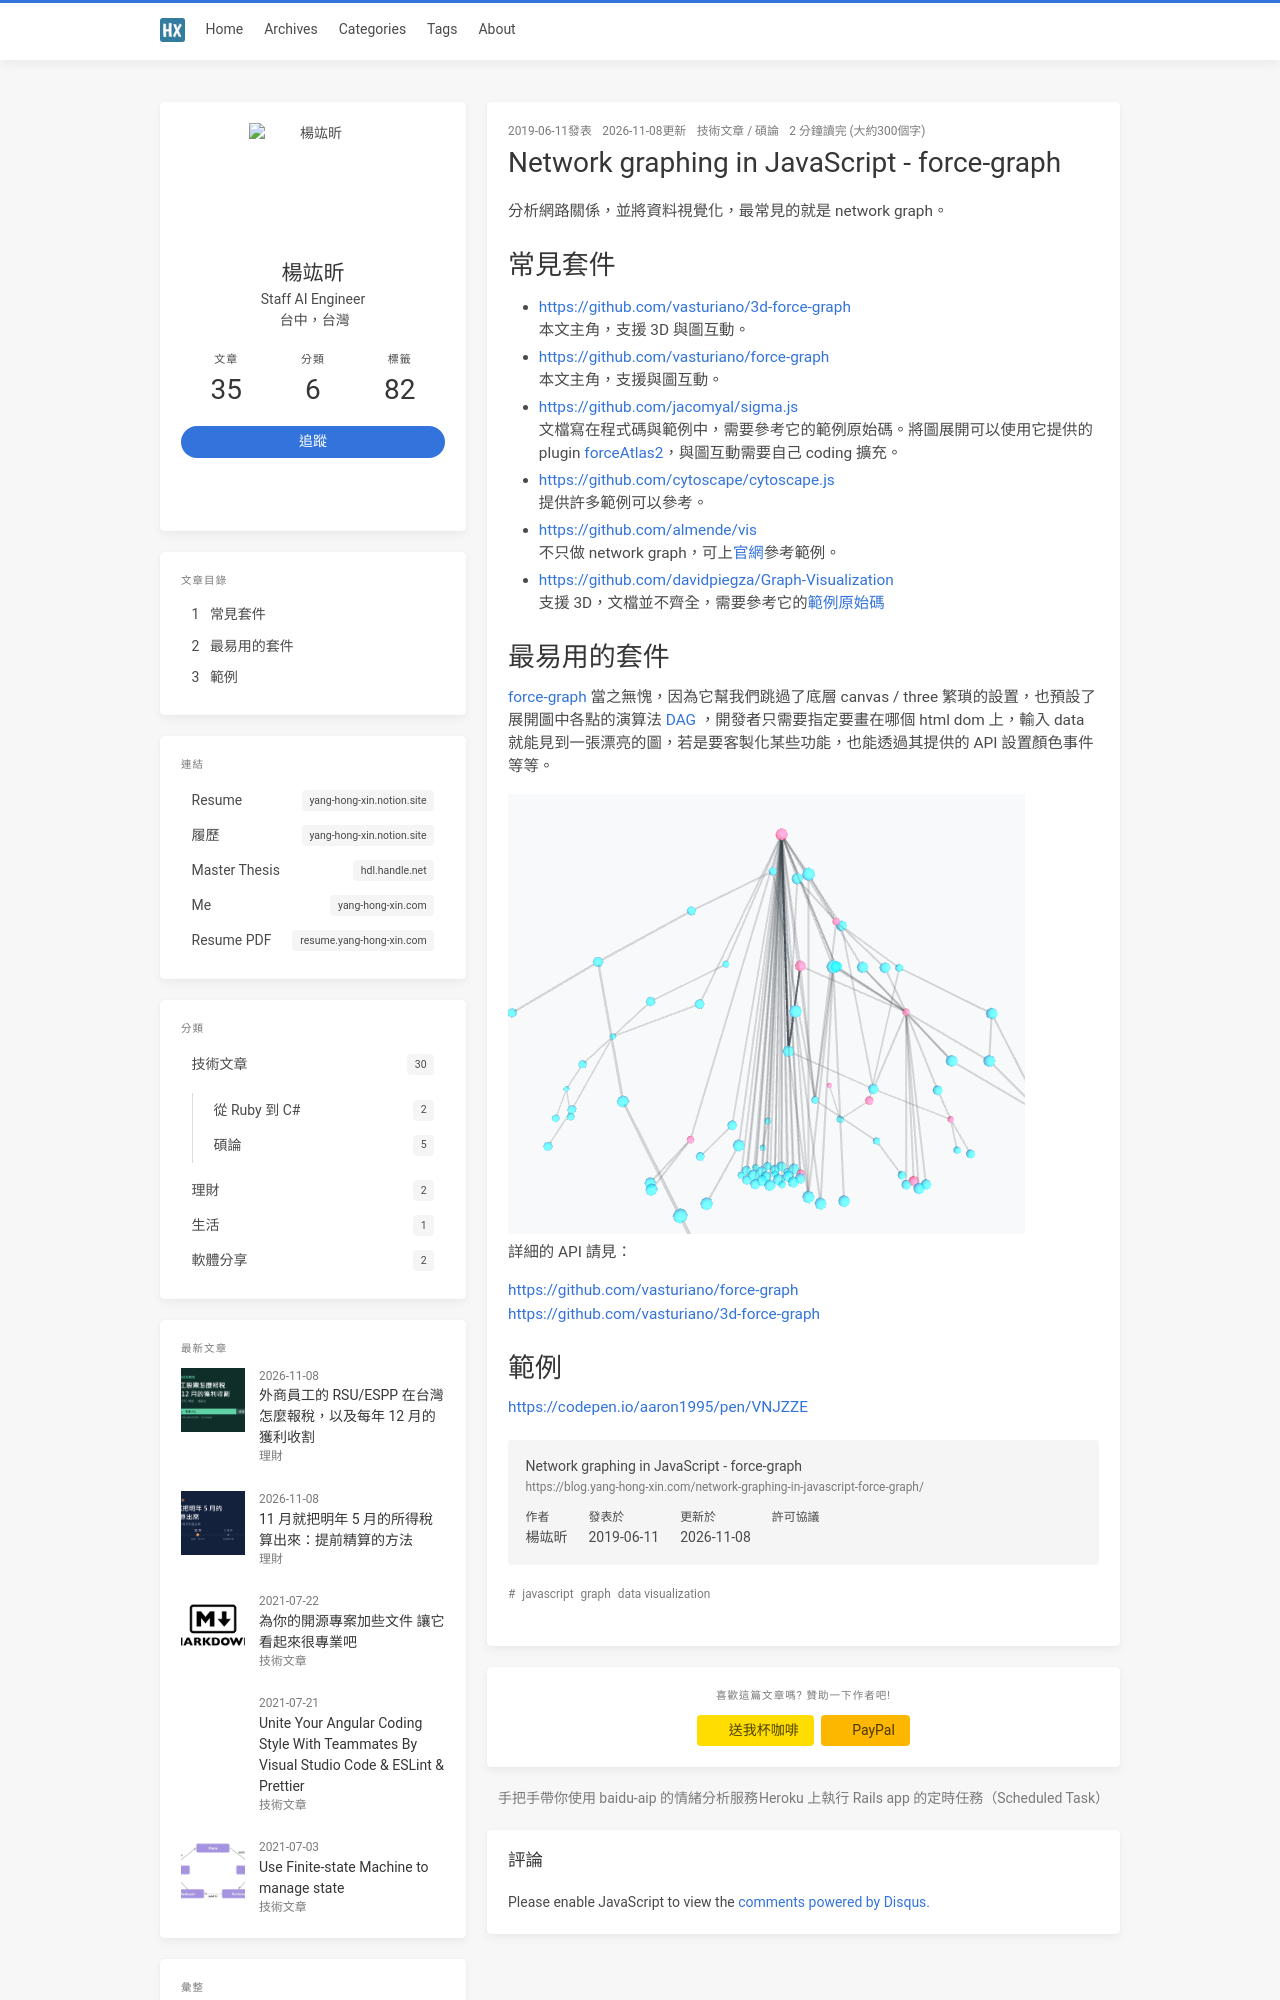

repository: jk195417/blog · page: network-graphing-in-javascript-force-graph/index.html · generator: jekyll

---
title: Network graphing in JavaScript - force-graph
date: 2019-06-11 16:32:05
toc: true
thumbnail: network-graphing-in-javascript-force-graph/3d-graph.png
categories:
  - 技術文章
  - 碩論
tags:
  - javascript
  - graph
  - data visualization
---

分析網路關係，並將資料視覺化，最常見的就是 network graph。
